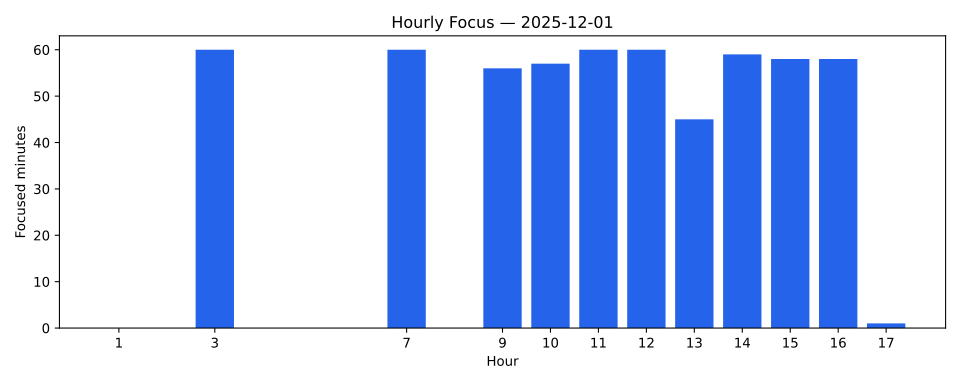

The file beside this chart, header and first rows:
hour, time, pct, minutes
1, 00:00, 1%, 0
3, 01:56, 100%, 60
7, 01:38, 100%, 60
9, 00:56, 94%, 56
10, 00:57, 96%, 57
11, 01:06, 100%, 60
12, 01:04, 100%, 60
13, 00:45, 76%, 45
14, 00:59, 98%, 59
15, 00:58, 97%, 58
16, 00:58, 97%, 58
17, 00:01, 2%, 1
